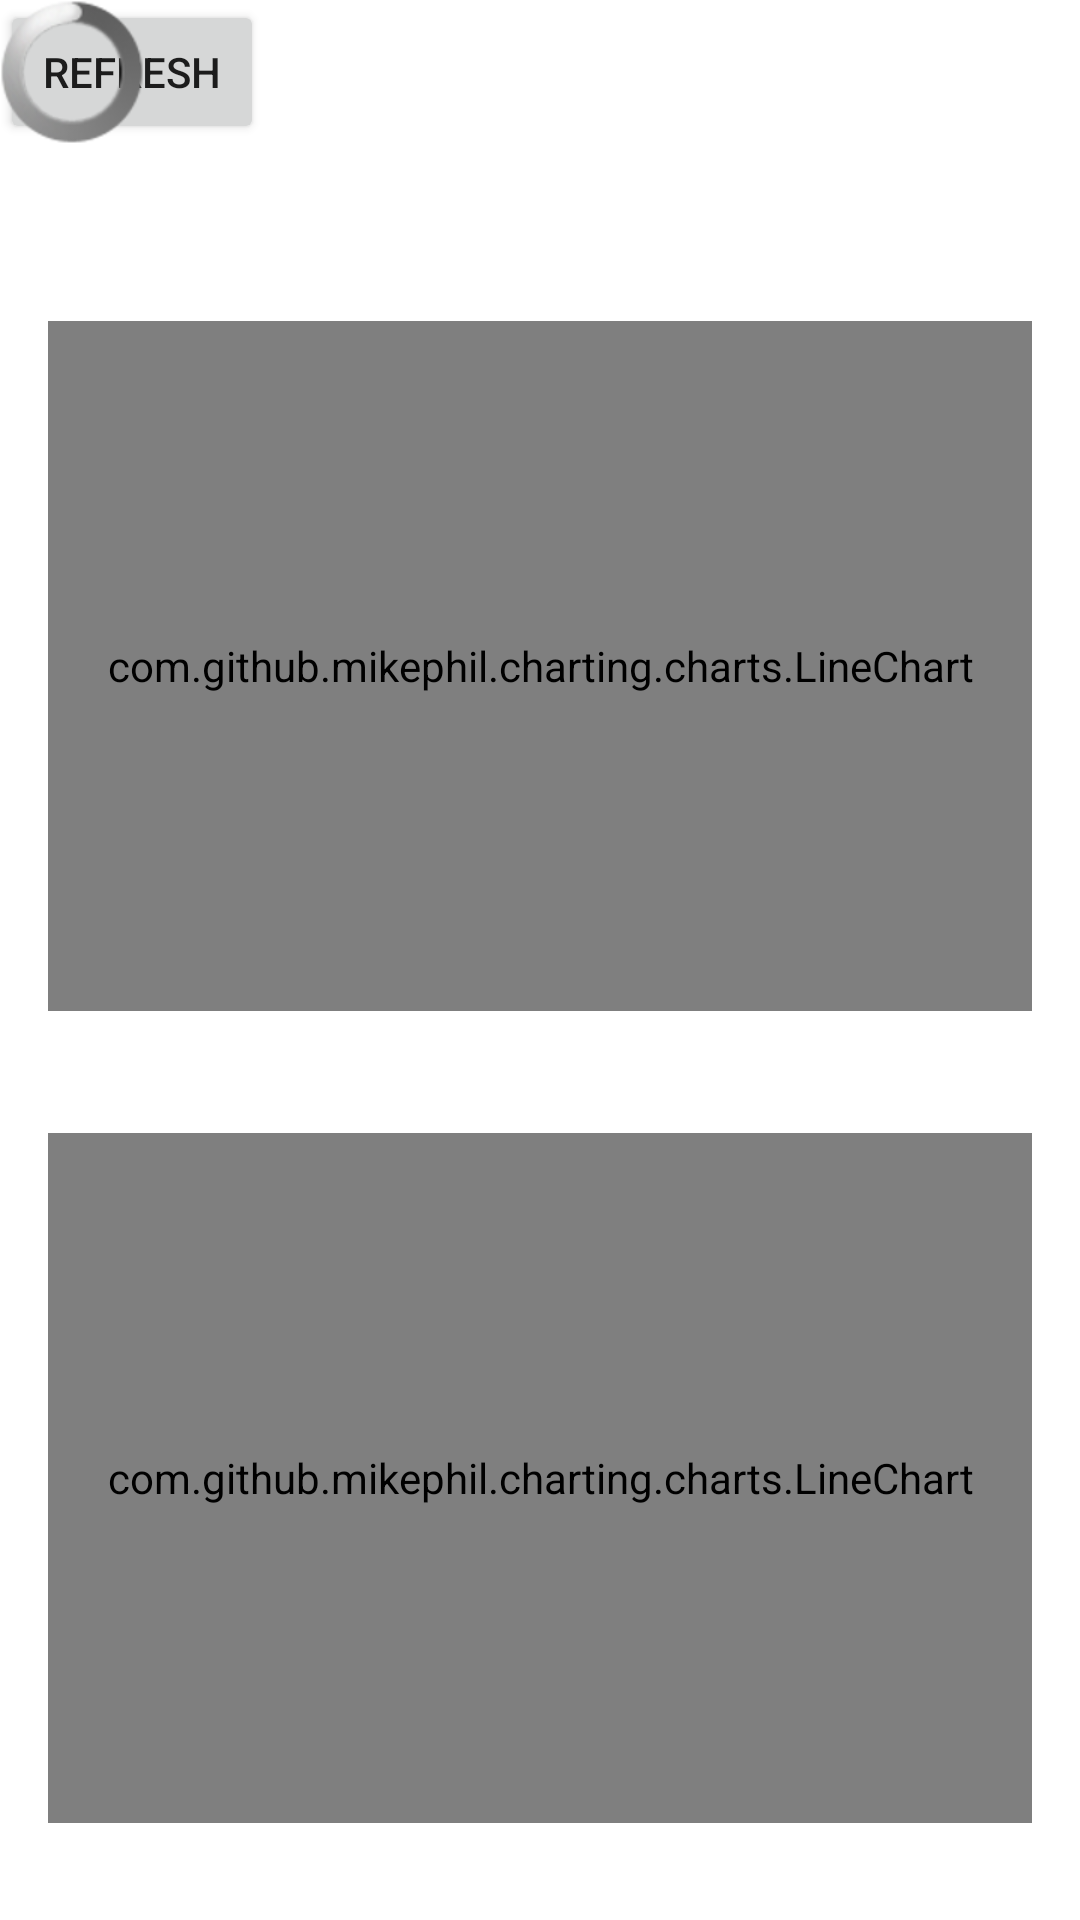

Produce the Android XML layout that renders to this screen, including the resource entries it uses.
<!-- AndroidManifest.xml: application theme Theme.Shelob -->
<!-- res/layout/graph_fragment.xml -->
<?xml version="1.0" encoding="utf-8"?>
<FrameLayout xmlns:android="http://schemas.android.com/apk/res/android"
    android:layout_width="match_parent"
    android:layout_height="match_parent"
    xmlns:app="http://schemas.android.com/apk/res-auto"
    xmlns:tools="http://schemas.android.com/tools">
    <androidx.constraintlayout.widget.ConstraintLayout
        android:layout_width="match_parent"
        android:layout_height="match_parent">

        <Button
            android:id="@+id/refresh_button"
            android:layout_width="wrap_content"
            android:layout_height="wrap_content"
            android:text="@string/refresh_button"
            app:layout_constraintStart_toStartOf="parent"
            app:layout_constraintTop_toTopOf="parent"/>

        <TextView
            android:id="@+id/battery_level"
            android:layout_width="wrap_content"
            android:layout_height="wrap_content"
            tools:text="3.7V"
            android:padding="16dp"
            app:layout_constraintTop_toBottomOf="@+id/refresh_button"
            app:layout_constraintStart_toStartOf="parent"
            app:layout_constraintEnd_toEndOf="parent"/>

        <com.github.mikephil.charting.charts.LineChart
            android:id="@+id/gravity_chart"
            android:layout_width="match_parent"
            android:layout_height="230dp"
            android:layout_marginLeft="16dp"
            android:layout_marginRight="16dp"
            android:layout_marginTop="8dp"
            android:background="@color/white"
            app:layout_constraintTop_toBottomOf="@id/battery_level"

            app:layout_constraintStart_toStartOf="parent"
            app:layout_constraintEnd_toEndOf="parent"
            />

        <com.github.mikephil.charting.charts.LineChart
            android:id="@+id/temperature_chart"
            android:layout_width="match_parent"
            android:layout_height="230dp"
            android:layout_marginLeft="16dp"
            android:layout_marginRight="16dp"
            android:layout_marginTop="8dp"
            android:background="@color/white"
            app:layout_constraintTop_toBottomOf="@id/gravity_chart"
            app:layout_constraintBottom_toBottomOf="parent"
            app:layout_constraintStart_toStartOf="parent"
            app:layout_constraintEnd_toEndOf="parent"
            />

    </androidx.constraintlayout.widget.ConstraintLayout>

    <ProgressBar
        android:id="@+id/loading_indicator"
        android:layout_width="wrap_content"
        android:layout_height="wrap_content"
        android:visibility="visible"
        style="@android:style/Widget.ProgressBar"
        app:layout_constraintBottom_toBottomOf="parent"
        app:layout_constraintEnd_toEndOf="parent"
        app:layout_constraintStart_toStartOf="parent"
        app:layout_constraintTop_toTopOf="parent"
        />
</FrameLayout>
<!-- resources referenced by this layout -->
<resources>
  <string name="refresh_button">Refresh</string>
  <style name="Theme.Shelob" parent="Theme.MaterialComponents.DayNight.DarkActionBar">
          
          <item name="colorPrimary">@color/purple_500</item>
          <item name="colorPrimaryVariant">@color/purple_700</item>
          <item name="colorOnPrimary">@color/white</item>
          
          <item name="colorSecondary">@color/teal_200</item>
          <item name="colorSecondaryVariant">@color/teal_700</item>
          <item name="colorOnSecondary">@color/black</item>
          
          <item name="android:statusBarColor" tools:targetApi="l">?attr/colorPrimaryVariant</item>
          
      </style>
  <!-- not gathered from this repository: default colours our renderer supplied (Android Studio template values) -->
  <color name="purple_500">#FF6200EE</color>
  <color name="purple_700">#FF3700B3</color>
  <color name="teal_200">#FF03DAC5</color>
  <color name="teal_700">#FF018786</color>
  <color name="black">#FF000000</color>
  <color name="white">#FFFFFFFF</color>
</resources>
